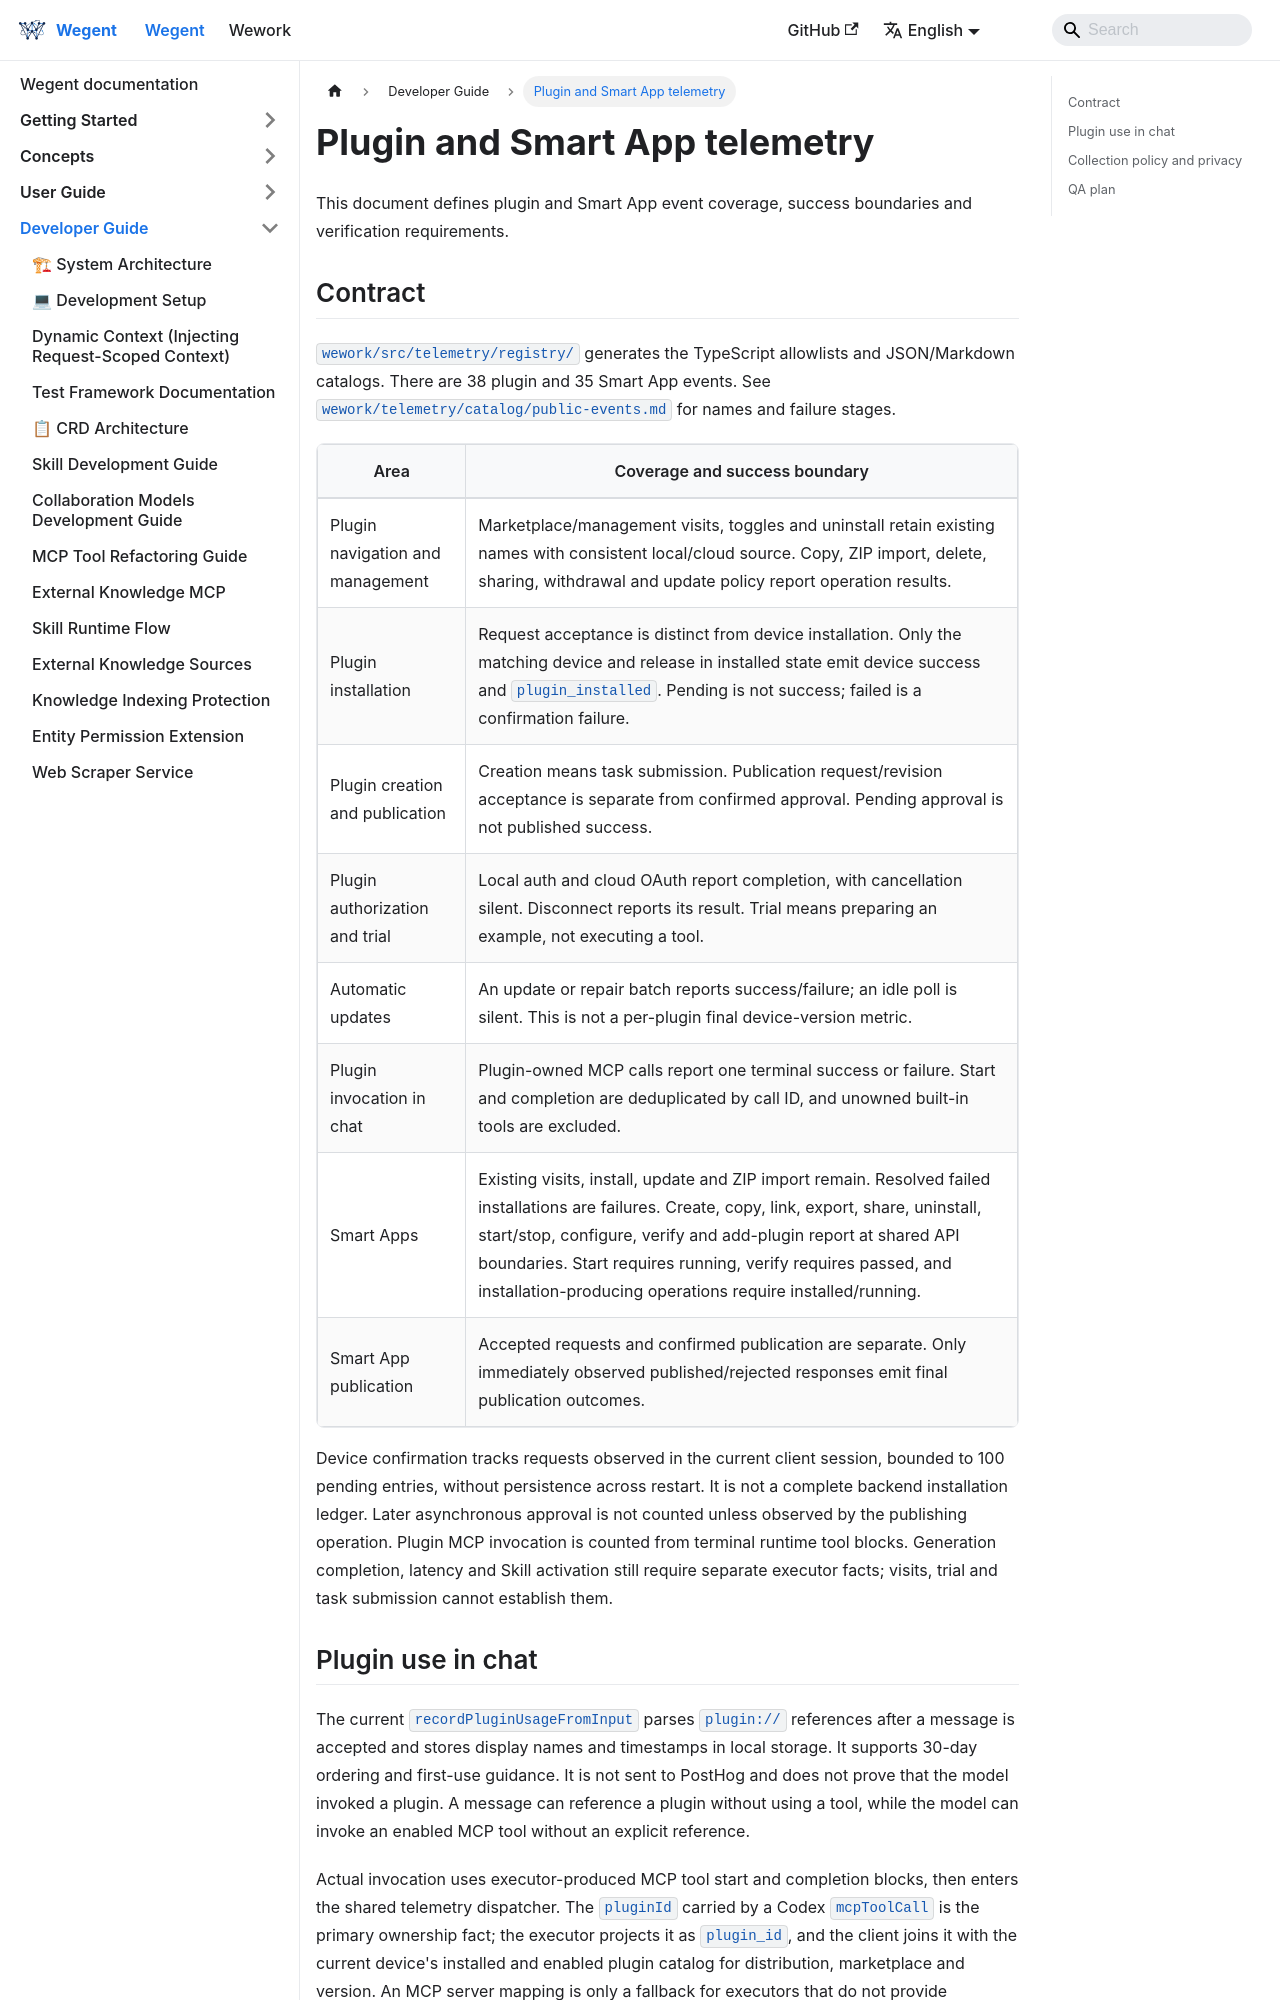

repository: wecode-ai/wegent-docs · page: docs/wegent/developer-guide/plugin-smart-app-telemetry-audit.html · generator: docusaurus

---
sidebar_position: 27
---

# Plugin and Smart App telemetry

This document defines plugin and Smart App event coverage, success boundaries and verification requirements.

## Contract

`wework/src/telemetry/registry/` generates the TypeScript allowlists and JSON/Markdown catalogs. There are 38 plugin and 35 Smart App events. See `wework/telemetry/catalog/public-events.md` for names and failure stages.

| Area                             | Coverage and success boundary                                                                                                                                                                                                                                                                                                                    |
| -------------------------------- | ------------------------------------------------------------------------------------------------------------------------------------------------------------------------------------------------------------------------------------------------------------------------------------------------------------------------------------------------ |
| Plugin navigation and management | Marketplace/management visits, toggles and uninstall retain existing names with consistent local/cloud source. Copy, ZIP import, delete, sharing, withdrawal and update policy report operation results.                                                                                                                                         |
| Plugin installation              | Request acceptance is distinct from device installation. Only the matching device and release in installed state emit device success and `plugin_installed`. Pending is not success; failed is a confirmation failure.                                                                                                                           |
| Plugin creation and publication  | Creation means task submission. Publication request/revision acceptance is separate from confirmed approval. Pending approval is not published success.                                                                                                                                                                                          |
| Plugin authorization and trial   | Local auth and cloud OAuth report completion, with cancellation silent. Disconnect reports its result. Trial means preparing an example, not executing a tool.                                                                                                                                                                                   |
| Automatic updates                | An update or repair batch reports success/failure; an idle poll is silent. This is not a per-plugin final device-version metric.                                                                                                                                                                                                                 |
| Plugin invocation in chat        | Plugin-owned MCP calls report one terminal success or failure. Start and completion are deduplicated by call ID, and unowned built-in tools are excluded.                                                                                                                                                                                        |
| Smart Apps                       | Existing visits, install, update and ZIP import remain. Resolved failed installations are failures. Create, copy, link, export, share, uninstall, start/stop, configure, verify and add-plugin report at shared API boundaries. Start requires running, verify requires passed, and installation-producing operations require installed/running. |
| Smart App publication            | Accepted requests and confirmed publication are separate. Only immediately observed published/rejected responses emit final publication outcomes.                                                                                                                                                                                                |
